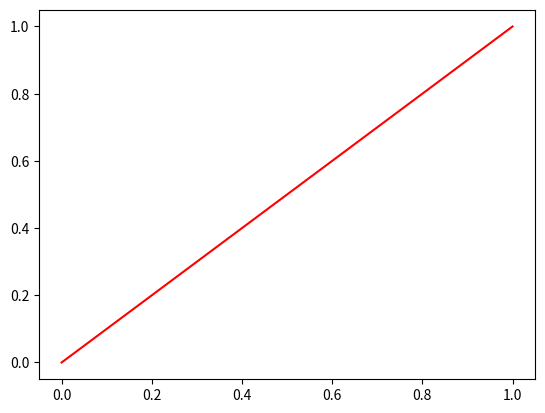

The matplotlib source for this figure: (Note: this script raises an exception after producing the figure.)
import matplotlib.pyplot as plt

plt.plot([0,1], [0,1], 'r-')
plt.savefig("/home/<user>/Documents/LaTex/projets_en_cours/missing_link_testing_area/img/fig1.pdf")
plt.close()
